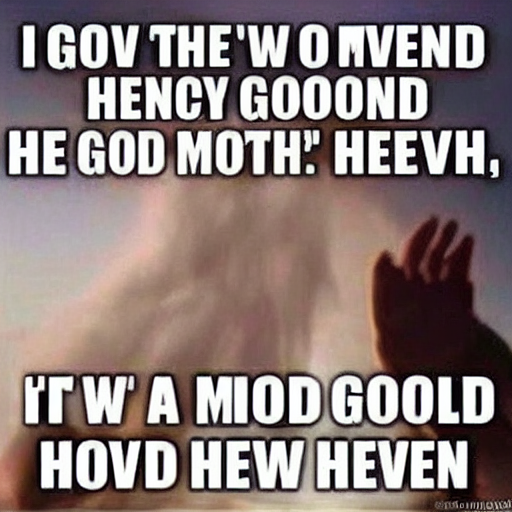
Generation parameters embedded in this image by AUTOMATIC1111 Stable Diffusion web UI or a fork of it (Forge, ...) (PNG 'parameters' text chunk):
I think I should go to hell; too many good people in heaven
Negative prompt: Words, face, humans
Steps: 81, Sampler: Euler a, CFG scale: 7, Seed: 875182663, Size: 512x512, Model hash: a9263745